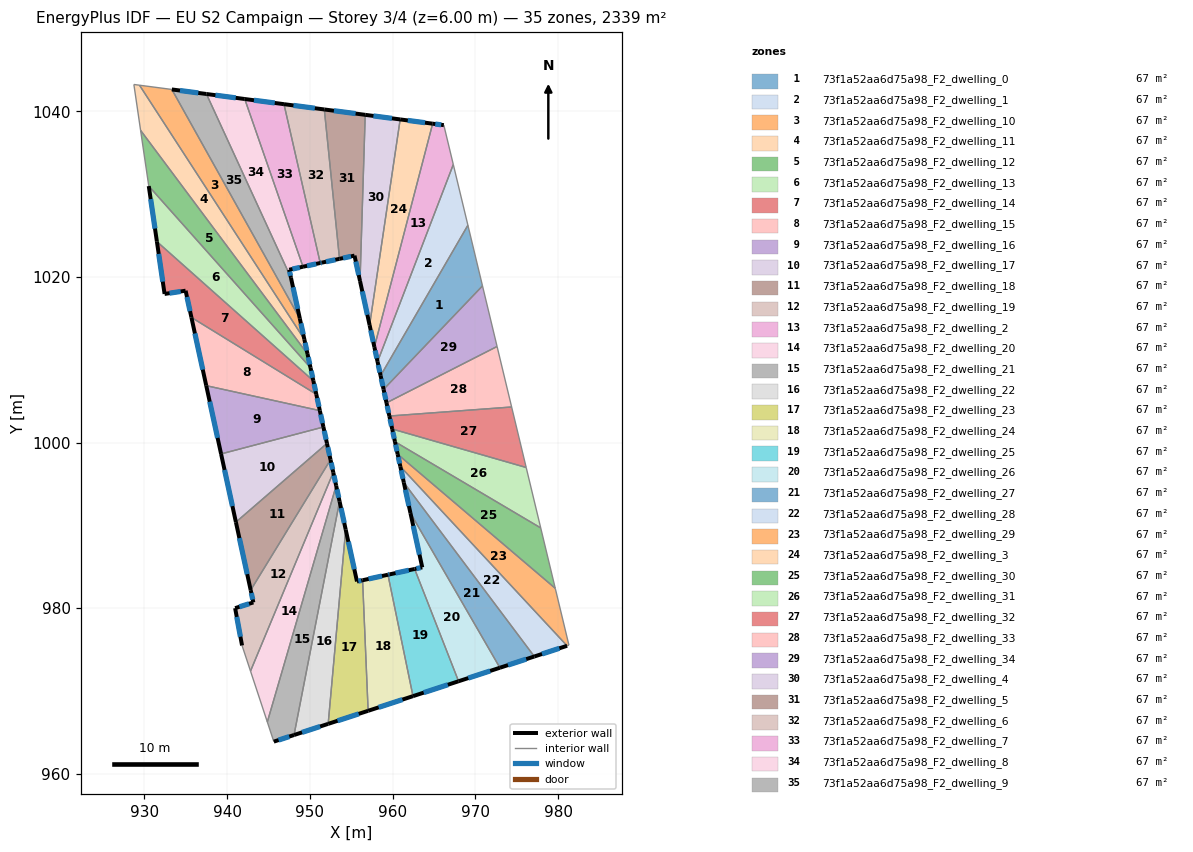
=== STOREY PLAN SPEC (per zone: floor XY polygon, exterior-wall plan segments, windows/doors) ===
zone 1: 73f1a52aa6d75a98_F2_dwelling_0  (66.8 m²)
  floor: (969.10, 1026.26) (970.86, 1018.93) (958.91, 1006.42) (958.55, 1008.08)
  exterior wall: (958.55, 1008.08) – (958.91, 1006.42)  [1.7 m]
    window: (958.63, 1007.69) – (958.82, 1006.81)  [1.4 m²]
  interior walls: 3
zone 2: 73f1a52aa6d75a98_F2_dwelling_1  (66.8 m²)
  floor: (967.33, 1033.59) (969.10, 1026.26) (958.55, 1008.08) (958.18, 1009.76)
  exterior wall: (958.18, 1009.76) – (958.55, 1008.08)  [1.7 m]
    window: (958.27, 1009.37) – (958.46, 1008.47)  [1.5 m²]
  interior walls: 3
zone 3: 73f1a52aa6d75a98_F2_dwelling_10  (66.8 m²)
  floor: (933.33, 1042.66) (948.79, 1014.99) (949.34, 1012.47) (929.42, 1043.18)
  exterior wall: (949.34, 1012.47) – (948.79, 1014.99)  [2.6 m]
    window: (949.21, 1013.06) – (948.92, 1014.40)  [2.2 m²]
  interior walls: 3
zone 4: 73f1a52aa6d75a98_F2_dwelling_11  (66.9 m²)
  floor: (929.42, 1043.18) (949.34, 1012.47) (949.72, 1010.70) (929.55, 1037.71) (928.74, 1043.26)
  exterior wall: (949.72, 1010.70) – (949.34, 1012.47)  [1.8 m]
    window: (949.63, 1011.12) – (949.43, 1012.06)  [1.5 m²]
  interior walls: 4
zone 5: 73f1a52aa6d75a98_F2_dwelling_12  (66.8 m²)
  floor: (929.55, 1037.71) (949.72, 1010.70) (950.08, 1009.04) (930.54, 1030.99)
  exterior wall: (950.08, 1009.04) – (949.72, 1010.70)  [1.7 m]
    window: (950.00, 1009.43) – (949.81, 1010.31)  [1.4 m²]
  interior walls: 3
zone 6: 73f1a52aa6d75a98_F2_dwelling_13  (66.8 m²)
  floor: (930.54, 1030.99) (950.08, 1009.04) (950.43, 1007.46) (931.52, 1024.28)
  exterior wall: (950.43, 1007.46) – (950.08, 1009.04)  [1.6 m]
    window: (950.35, 1007.83) – (950.16, 1008.66)  [1.4 m²]
  exterior wall: (930.54, 1030.99) – (931.52, 1024.28)  [6.8 m]
    window: (930.77, 1029.41) – (931.29, 1025.85)  [5.7 m²]
  interior walls: 2
zone 7: 73f1a52aa6d75a98_F2_dwelling_14  (66.8 m²)
  floor: (950.43, 1007.46) (950.78, 1005.83) (935.69, 1015.12) (934.99, 1018.34) (932.45, 1017.95) (931.52, 1024.28)
  exterior wall: (931.52, 1024.28) – (932.45, 1017.95)  [6.4 m]
    window: (931.74, 1022.79) – (932.23, 1019.44)  [5.4 m²]
  exterior wall: (950.78, 1005.83) – (950.43, 1007.46)  [1.7 m]
    window: (950.70, 1006.21) – (950.51, 1007.07)  [1.4 m²]
  exterior wall: (934.99, 1018.34) – (935.69, 1015.12)  [3.3 m]
    window: (935.15, 1017.59) – (935.53, 1015.87)  [2.8 m²]
  exterior wall: (932.45, 1017.95) – (934.99, 1018.34)  [2.6 m]
    window: (933.04, 1018.04) – (934.39, 1018.25)  [2.2 m²]
  interior walls: 2
zone 8: 73f1a52aa6d75a98_F2_dwelling_15  (66.8 m²)
  floor: (950.78, 1005.83) (951.21, 1003.85) (937.48, 1006.87) (935.69, 1015.12)
  exterior wall: (951.21, 1003.85) – (950.78, 1005.83)  [2.0 m]
    window: (951.11, 1004.32) – (950.88, 1005.37)  [1.7 m²]
  exterior wall: (935.69, 1015.12) – (937.48, 1006.87)  [8.4 m]
    window: (936.11, 1013.18) – (937.06, 1008.81)  [7.1 m²]
  interior walls: 2
zone 9: 73f1a52aa6d75a98_F2_dwelling_16  (66.8 m²)
  floor: (951.21, 1003.85) (951.64, 1001.87) (939.27, 998.62) (937.48, 1006.87)
  exterior wall: (951.64, 1001.87) – (951.21, 1003.85)  [2.0 m]
    window: (951.54, 1002.34) – (951.31, 1003.39)  [1.7 m²]
  exterior wall: (937.48, 1006.87) – (939.27, 998.62)  [8.4 m]
    window: (937.90, 1004.93) – (938.85, 1000.56)  [7.1 m²]
  interior walls: 2
zone 10: 73f1a52aa6d75a98_F2_dwelling_17  (66.8 m²)
  floor: (951.64, 1001.87) (952.07, 999.89) (941.07, 990.38) (939.27, 998.62)
  exterior wall: (952.07, 999.89) – (951.64, 1001.87)  [2.0 m]
    window: (951.97, 1000.36) – (951.74, 1001.41)  [1.7 m²]
  exterior wall: (939.27, 998.62) – (941.07, 990.38)  [8.4 m]
    window: (939.69, 996.69) – (940.65, 992.31)  [7.1 m²]
  interior walls: 2
zone 11: 73f1a52aa6d75a98_F2_dwelling_18  (66.6 m²)
  floor: (952.07, 999.89) (952.50, 997.92) (942.85, 982.16) (941.07, 990.38)
  exterior wall: (952.50, 997.92) – (952.07, 999.89)  [2.0 m]
    window: (952.40, 998.38) – (952.17, 999.43)  [1.7 m²]
  exterior wall: (941.07, 990.38) – (942.85, 982.16)  [8.4 m]
    window: (941.49, 988.45) – (942.43, 984.09)  [7.1 m²]
  interior walls: 2
zone 12: 73f1a52aa6d75a98_F2_dwelling_19  (67.1 m²)
  floor: (952.50, 997.92) (952.83, 996.39) (942.83, 972.38) (941.81, 975.47) (940.97, 979.99) (943.17, 980.68) (942.85, 982.16)
  exterior wall: (942.85, 982.16) – (943.17, 980.68)  [1.5 m]
    window: (942.93, 981.81) – (943.10, 981.03)  [1.3 m²]
  exterior wall: (952.83, 996.39) – (952.50, 997.92)  [1.6 m]
    window: (952.75, 996.75) – (952.58, 997.56)  [1.3 m²]
  exterior wall: (940.97, 979.99) – (941.81, 975.47)  [4.6 m]
    window: (941.17, 978.93) – (941.61, 976.53)  [3.9 m²]
  exterior wall: (943.17, 980.68) – (940.97, 979.99)  [2.3 m]
    window: (942.66, 980.51) – (941.49, 980.15)  [1.9 m²]
  interior walls: 3
zone 13: 73f1a52aa6d75a98_F2_dwelling_2  (66.8 m²)
  floor: (966.19, 1038.35) (967.33, 1033.59) (958.18, 1009.76) (957.80, 1011.54) (964.84, 1038.53)
  exterior wall: (957.80, 1011.54) – (958.18, 1009.76)  [1.8 m]
    window: (957.89, 1011.12) – (958.09, 1010.18)  [1.5 m²]
  exterior wall: (966.19, 1038.35) – (964.84, 1038.53)  [1.4 m]
    window: (965.87, 1038.39) – (965.16, 1038.48)  [1.1 m²]
  interior walls: 3
zone 14: 73f1a52aa6d75a98_F2_dwelling_20  (66.8 m²)
  floor: (952.83, 996.39) (953.18, 994.78) (944.86, 966.23) (942.83, 972.38)
  exterior wall: (953.18, 994.78) – (952.83, 996.39)  [1.6 m]
    window: (953.10, 995.16) – (952.91, 996.01)  [1.4 m²]
  interior walls: 3
zone 15: 73f1a52aa6d75a98_F2_dwelling_21  (66.8 m²)
  floor: (953.18, 994.78) (953.59, 992.88) (948.09, 964.66) (945.65, 963.86) (944.86, 966.23)
  exterior wall: (953.59, 992.88) – (953.18, 994.78)  [1.9 m]
    window: (953.50, 993.33) – (953.28, 994.34)  [1.6 m²]
  exterior wall: (945.65, 963.86) – (948.09, 964.66)  [2.6 m]
    window: (946.22, 964.05) – (947.52, 964.47)  [2.2 m²]
  interior walls: 3
zone 16: 73f1a52aa6d75a98_F2_dwelling_22  (66.8 m²)
  floor: (953.59, 992.88) (954.33, 989.48) (952.21, 966.00) (948.09, 964.66)
  exterior wall: (954.33, 989.48) – (953.59, 992.88)  [3.5 m]
    window: (954.16, 990.28) – (953.77, 992.08)  [2.9 m²]
  exterior wall: (948.09, 964.66) – (952.21, 966.00)  [4.3 m]
    window: (949.06, 964.97) – (951.25, 965.69)  [3.7 m²]
  interior walls: 2
zone 17: 73f1a52aa6d75a98_F2_dwelling_23  (66.8 m²)
  floor: (954.33, 989.48) (955.70, 983.21) (956.37, 983.36) (957.04, 967.58) (952.21, 966.00)
  exterior wall: (955.70, 983.21) – (954.33, 989.48)  [6.4 m]
    window: (955.38, 984.68) – (954.65, 988.00)  [5.4 m²]
  exterior wall: (956.37, 983.36) – (955.70, 983.21)  [0.7 m]
    window: (956.21, 983.32) – (955.85, 983.25)  [0.6 m²]
  exterior wall: (952.21, 966.00) – (957.04, 967.58)  [5.1 m]
    window: (953.35, 966.37) – (955.91, 967.21)  [4.3 m²]
  interior walls: 2
zone 18: 73f1a52aa6d75a98_F2_dwelling_24  (66.8 m²)
  floor: (959.44, 984.02) (962.46, 969.35) (957.04, 967.58) (956.37, 983.36)
  exterior wall: (959.44, 984.02) – (956.37, 983.36)  [3.1 m]
    window: (958.72, 983.87) – (957.09, 983.51)  [2.6 m²]
  exterior wall: (957.04, 967.58) – (962.46, 969.35)  [5.7 m]
    window: (958.32, 968.00) – (961.19, 968.94)  [4.8 m²]
  interior walls: 2
zone 19: 73f1a52aa6d75a98_F2_dwelling_25  (66.8 m²)
  floor: (962.66, 984.72) (967.97, 971.15) (962.46, 969.35) (959.44, 984.02) (959.64, 984.07)
  exterior wall: (959.64, 984.07) – (959.44, 984.02)  [0.2 m]
    window: (959.59, 984.06) – (959.49, 984.03)  [0.2 m²]
  exterior wall: (962.66, 984.72) – (959.64, 984.07)  [3.1 m]
    window: (961.95, 984.57) – (960.35, 984.22)  [2.6 m²]
  exterior wall: (962.46, 969.35) – (967.97, 971.15)  [5.8 m]
    window: (963.76, 969.78) – (966.68, 970.73)  [4.9 m²]
  interior walls: 2
zone 20: 73f1a52aa6d75a98_F2_dwelling_26  (66.8 m²)
  floor: (962.16, 991.47) (972.97, 972.79) (967.97, 971.15) (962.66, 984.72) (963.58, 984.92)
  exterior wall: (963.58, 984.92) – (962.66, 984.72)  [0.9 m]
    window: (963.37, 984.87) – (962.88, 984.76)  [0.8 m²]
  exterior wall: (962.16, 991.47) – (963.58, 984.92)  [6.7 m]
    window: (962.49, 989.93) – (963.25, 986.45)  [5.7 m²]
  exterior wall: (967.97, 971.15) – (972.97, 972.79)  [5.3 m]
    window: (969.14, 971.54) – (971.79, 972.40)  [4.4 m²]
  interior walls: 2
zone 21: 73f1a52aa6d75a98_F2_dwelling_27  (66.9 m²)
  floor: (962.16, 991.47) (961.36, 995.15) (977.12, 974.14) (972.97, 972.79)
  exterior wall: (961.36, 995.15) – (962.16, 991.47)  [3.8 m]
    window: (961.55, 994.29) – (961.97, 992.33)  [3.2 m²]
  exterior wall: (972.97, 972.79) – (977.12, 974.14)  [4.4 m]
    window: (973.94, 973.10) – (976.15, 973.82)  [3.7 m²]
  interior walls: 2
zone 22: 73f1a52aa6d75a98_F2_dwelling_28  (66.8 m²)
  floor: (961.36, 995.15) (960.93, 997.11) (981.08, 975.44) (977.12, 974.14)
  exterior wall: (960.93, 997.11) – (961.36, 995.15)  [2.0 m]
    window: (961.03, 996.65) – (961.26, 995.61)  [1.7 m²]
  exterior wall: (977.12, 974.14) – (981.08, 975.44)  [4.2 m]
    window: (978.05, 974.45) – (980.15, 975.13)  [3.5 m²]
  interior walls: 2
zone 23: 73f1a52aa6d75a98_F2_dwelling_29  (66.8 m²)
  floor: (979.65, 982.38) (981.31, 975.51) (981.08, 975.44) (960.93, 997.11) (960.61, 998.59)
  exterior wall: (960.61, 998.59) – (960.93, 997.11)  [1.5 m]
    window: (960.69, 998.24) – (960.86, 997.45)  [1.3 m²]
  interior walls: 4
zone 24: 73f1a52aa6d75a98_F2_dwelling_3  (66.8 m²)
  floor: (964.84, 1038.53) (957.80, 1011.54) (957.22, 1014.18) (960.91, 1039.04)
  exterior wall: (957.22, 1014.18) – (957.80, 1011.54)  [2.7 m]
    window: (957.36, 1013.56) – (957.66, 1012.16)  [2.3 m²]
  exterior wall: (964.84, 1038.53) – (960.91, 1039.04)  [4.0 m]
    window: (963.92, 1038.65) – (961.84, 1038.92)  [3.3 m²]
  interior walls: 2
zone 25: 73f1a52aa6d75a98_F2_dwelling_30  (66.8 m²)
  floor: (977.90, 989.68) (979.65, 982.38) (960.61, 998.59) (960.28, 1000.10)
  exterior wall: (960.28, 1000.10) – (960.61, 998.59)  [1.5 m]
    window: (960.36, 999.74) – (960.53, 998.94)  [1.3 m²]
  interior walls: 3
zone 26: 73f1a52aa6d75a98_F2_dwelling_31  (66.8 m²)
  floor: (976.14, 996.98) (977.90, 989.68) (960.28, 1000.10) (959.95, 1001.63)
  exterior wall: (959.95, 1001.63) – (960.28, 1000.10)  [1.6 m]
    window: (960.03, 1001.27) – (960.20, 1000.46)  [1.3 m²]
  interior walls: 3
zone 27: 73f1a52aa6d75a98_F2_dwelling_32  (66.8 m²)
  floor: (974.38, 1004.29) (976.14, 996.98) (959.95, 1001.63) (959.61, 1003.20)
  exterior wall: (959.61, 1003.20) – (959.95, 1001.63)  [1.6 m]
    window: (959.69, 1002.83) – (959.87, 1002.00)  [1.4 m²]
  interior walls: 3
zone 28: 73f1a52aa6d75a98_F2_dwelling_33  (66.8 m²)
  floor: (972.62, 1011.61) (974.38, 1004.29) (959.61, 1003.20) (959.26, 1004.79)
  exterior wall: (959.26, 1004.79) – (959.61, 1003.20)  [1.6 m]
    window: (959.34, 1004.42) – (959.53, 1003.57)  [1.4 m²]
  interior walls: 3
zone 29: 73f1a52aa6d75a98_F2_dwelling_34  (66.8 m²)
  floor: (970.86, 1018.93) (972.62, 1011.61) (959.26, 1004.79) (958.91, 1006.42)
  exterior wall: (958.91, 1006.42) – (959.26, 1004.79)  [1.7 m]
    window: (958.99, 1006.04) – (959.18, 1005.18)  [1.4 m²]
  interior walls: 3
zone 30: 73f1a52aa6d75a98_F2_dwelling_4  (66.8 m²)
  floor: (960.91, 1039.04) (957.22, 1014.18) (956.06, 1019.51) (956.69, 1039.60)
  exterior wall: (956.06, 1019.51) – (957.22, 1014.18)  [5.5 m]
    window: (956.34, 1018.26) – (956.95, 1015.44)  [4.6 m²]
  exterior wall: (960.91, 1039.04) – (956.69, 1039.60)  [4.3 m]
    window: (959.92, 1039.17) – (957.68, 1039.47)  [3.6 m²]
  interior walls: 2
zone 31: 73f1a52aa6d75a98_F2_dwelling_5  (66.8 m²)
  floor: (956.69, 1039.60) (956.06, 1019.51) (955.40, 1022.58) (953.58, 1022.19) (951.75, 1040.25)
  exterior wall: (955.40, 1022.58) – (956.06, 1019.51)  [3.1 m]
    window: (955.55, 1021.86) – (955.91, 1020.23)  [2.7 m²]
  exterior wall: (953.58, 1022.19) – (955.40, 1022.58)  [1.9 m]
    window: (954.01, 1022.29) – (954.97, 1022.49)  [1.6 m²]
  exterior wall: (956.69, 1039.60) – (951.75, 1040.25)  [5.0 m]
    window: (955.53, 1039.75) – (952.91, 1040.09)  [4.2 m²]
  interior walls: 2
zone 32: 73f1a52aa6d75a98_F2_dwelling_6  (66.8 m²)
  floor: (951.75, 1040.25) (953.58, 1022.19) (951.46, 1021.74) (951.26, 1021.69) (946.88, 1040.88)
  exterior wall: (951.46, 1021.74) – (953.58, 1022.19)  [2.2 m]
    window: (951.96, 1021.84) – (953.08, 1022.09)  [1.8 m²]
  exterior wall: (951.26, 1021.69) – (951.46, 1021.74)  [0.2 m]
    window: (951.30, 1021.70) – (951.41, 1021.73)  [0.2 m²]
  exterior wall: (951.75, 1040.25) – (946.88, 1040.88)  [4.9 m]
    window: (950.60, 1040.40) – (948.02, 1040.73)  [4.1 m²]
  interior walls: 2
zone 33: 73f1a52aa6d75a98_F2_dwelling_7  (66.8 m²)
  floor: (946.88, 1040.88) (951.26, 1021.69) (949.17, 1021.24) (942.13, 1041.51)
  exterior wall: (949.17, 1021.24) – (951.26, 1021.69)  [2.1 m]
    window: (949.66, 1021.35) – (950.77, 1021.59)  [1.8 m²]
  exterior wall: (946.88, 1040.88) – (942.13, 1041.51)  [4.8 m]
    window: (945.76, 1041.03) – (943.25, 1041.36)  [4.0 m²]
  interior walls: 2
zone 34: 73f1a52aa6d75a98_F2_dwelling_8  (66.9 m²)
  floor: (942.13, 1041.51) (949.17, 1021.24) (947.51, 1020.88) (947.72, 1019.91) (937.50, 1042.11)
  exterior wall: (947.51, 1020.88) – (949.17, 1021.24)  [1.7 m]
    window: (947.90, 1020.96) – (948.78, 1021.16)  [1.4 m²]
  exterior wall: (947.72, 1019.91) – (947.51, 1020.88)  [1.0 m]
    window: (947.67, 1020.14) – (947.56, 1020.65)  [0.8 m²]
  exterior wall: (942.13, 1041.51) – (937.50, 1042.11)  [4.7 m]
    window: (941.05, 1041.65) – (938.59, 1041.97)  [3.9 m²]
  interior walls: 2
zone 35: 73f1a52aa6d75a98_F2_dwelling_9  (66.8 m²)
  floor: (937.50, 1042.11) (947.72, 1019.91) (948.79, 1014.99) (933.33, 1042.66)
  exterior wall: (948.79, 1014.99) – (947.72, 1019.91)  [5.0 m]
    window: (948.54, 1016.15) – (947.97, 1018.76)  [4.2 m²]
  exterior wall: (937.50, 1042.11) – (933.33, 1042.66)  [4.2 m]
    window: (936.52, 1042.24) – (934.31, 1042.53)  [3.6 m²]
  interior walls: 2

=== DERIVED (storey summary) ===
Building: EU S2 Campaign
Storey: 3 of 4  (floor level z = 6.00 m)
Storey gross floor area: 2339.2 m²
Zones on this storey: 35
  - 73f1a52aa6d75a98_F2_dwelling_0: floor 66.8 m²; exterior wall 1.7 m (5.1 m²); 1 window(s) 1.4 m²; WWR 28.1%
  - 73f1a52aa6d75a98_F2_dwelling_1: floor 66.8 m²; exterior wall 1.7 m (5.2 m²); 1 window(s) 1.5 m²; WWR 28.1%
  - 73f1a52aa6d75a98_F2_dwelling_10: floor 66.8 m²; exterior wall 2.6 m (7.7 m²); 1 window(s) 2.2 m²; WWR 28.1%
  - 73f1a52aa6d75a98_F2_dwelling_11: floor 66.9 m²; exterior wall 1.8 m (5.4 m²); 1 window(s) 1.5 m²; WWR 28.1%
  - 73f1a52aa6d75a98_F2_dwelling_12: floor 66.8 m²; exterior wall 1.7 m (5.1 m²); 1 window(s) 1.4 m²; WWR 28.1%
  - 73f1a52aa6d75a98_F2_dwelling_13: floor 66.8 m²; exterior wall 8.4 m (25.2 m²); 2 window(s) 7.1 m²; WWR 28.1%
  - 73f1a52aa6d75a98_F2_dwelling_14: floor 66.8 m²; exterior wall 13.9 m (41.8 m²); 4 window(s) 11.8 m²; WWR 28.1%
  - 73f1a52aa6d75a98_F2_dwelling_15: floor 66.8 m²; exterior wall 10.5 m (31.4 m²); 2 window(s) 8.8 m²; WWR 28.1%
  - 73f1a52aa6d75a98_F2_dwelling_16: floor 66.8 m²; exterior wall 10.5 m (31.4 m²); 2 window(s) 8.8 m²; WWR 28.1%
  - 73f1a52aa6d75a98_F2_dwelling_17: floor 66.8 m²; exterior wall 10.5 m (31.4 m²); 2 window(s) 8.8 m²; WWR 28.1%
  - 73f1a52aa6d75a98_F2_dwelling_18: floor 66.6 m²; exterior wall 10.4 m (31.3 m²); 2 window(s) 8.8 m²; WWR 28.1%
  - 73f1a52aa6d75a98_F2_dwelling_19: floor 67.1 m²; exterior wall 10.0 m (30.0 m²); 4 window(s) 8.4 m²; WWR 28.1%
  - 73f1a52aa6d75a98_F2_dwelling_2: floor 66.8 m²; exterior wall 3.2 m (9.5 m²); 2 window(s) 2.7 m²; WWR 28.1%
  - 73f1a52aa6d75a98_F2_dwelling_20: floor 66.8 m²; exterior wall 1.6 m (4.9 m²); 1 window(s) 1.4 m²; WWR 28.1%
  - 73f1a52aa6d75a98_F2_dwelling_21: floor 66.8 m²; exterior wall 4.5 m (13.5 m²); 2 window(s) 3.8 m²; WWR 28.1%
  - 73f1a52aa6d75a98_F2_dwelling_22: floor 66.8 m²; exterior wall 7.8 m (23.5 m²); 2 window(s) 6.6 m²; WWR 28.1%
  - 73f1a52aa6d75a98_F2_dwelling_23: floor 66.8 m²; exterior wall 12.2 m (36.6 m²); 3 window(s) 10.3 m²; WWR 28.1%
  - 73f1a52aa6d75a98_F2_dwelling_24: floor 66.8 m²; exterior wall 8.8 m (26.5 m²); 2 window(s) 7.5 m²; WWR 28.1%
  - 73f1a52aa6d75a98_F2_dwelling_25: floor 66.8 m²; exterior wall 9.1 m (27.3 m²); 3 window(s) 7.7 m²; WWR 28.1%
  - 73f1a52aa6d75a98_F2_dwelling_26: floor 66.8 m²; exterior wall 12.9 m (38.7 m²); 3 window(s) 10.9 m²; WWR 28.1%
  - 73f1a52aa6d75a98_F2_dwelling_27: floor 66.9 m²; exterior wall 8.1 m (24.4 m²); 2 window(s) 6.9 m²; WWR 28.1%
  - 73f1a52aa6d75a98_F2_dwelling_28: floor 66.8 m²; exterior wall 6.2 m (18.5 m²); 2 window(s) 5.2 m²; WWR 28.1%
  - 73f1a52aa6d75a98_F2_dwelling_29: floor 66.8 m²; exterior wall 1.5 m (4.6 m²); 1 window(s) 1.3 m²; WWR 28.1%
  - 73f1a52aa6d75a98_F2_dwelling_3: floor 66.8 m²; exterior wall 6.7 m (20.0 m²); 2 window(s) 5.6 m²; WWR 28.1%
  - 73f1a52aa6d75a98_F2_dwelling_30: floor 66.8 m²; exterior wall 1.5 m (4.6 m²); 1 window(s) 1.3 m²; WWR 28.1%
  - 73f1a52aa6d75a98_F2_dwelling_31: floor 66.8 m²; exterior wall 1.6 m (4.7 m²); 1 window(s) 1.3 m²; WWR 28.1%
  - 73f1a52aa6d75a98_F2_dwelling_32: floor 66.8 m²; exterior wall 1.6 m (4.8 m²); 1 window(s) 1.4 m²; WWR 28.1%
  - 73f1a52aa6d75a98_F2_dwelling_33: floor 66.8 m²; exterior wall 1.6 m (4.9 m²); 1 window(s) 1.4 m²; WWR 28.1%
  - 73f1a52aa6d75a98_F2_dwelling_34: floor 66.8 m²; exterior wall 1.7 m (5.0 m²); 1 window(s) 1.4 m²; WWR 28.1%
  - 73f1a52aa6d75a98_F2_dwelling_4: floor 66.8 m²; exterior wall 9.7 m (29.1 m²); 2 window(s) 8.2 m²; WWR 28.1%
  - 73f1a52aa6d75a98_F2_dwelling_5: floor 66.8 m²; exterior wall 10.0 m (29.9 m²); 3 window(s) 8.4 m²; WWR 28.1%
  - 73f1a52aa6d75a98_F2_dwelling_6: floor 66.8 m²; exterior wall 7.3 m (21.9 m²); 3 window(s) 6.2 m²; WWR 28.1%
  - 73f1a52aa6d75a98_F2_dwelling_7: floor 66.8 m²; exterior wall 6.9 m (20.7 m²); 2 window(s) 5.8 m²; WWR 28.1%
  - 73f1a52aa6d75a98_F2_dwelling_8: floor 66.9 m²; exterior wall 7.4 m (22.1 m²); 3 window(s) 6.2 m²; WWR 28.1%
  - 73f1a52aa6d75a98_F2_dwelling_9: floor 66.8 m²; exterior wall 9.2 m (27.7 m²); 2 window(s) 7.8 m²; WWR 28.1%
Zone adjacency (shared interzone walls):
  - 73f1a52aa6d75a98_F2_dwelling_0 ↔ 73f1a52aa6d75a98_F2_dwelling_1
  - 73f1a52aa6d75a98_F2_dwelling_0 ↔ 73f1a52aa6d75a98_F2_dwelling_34
  - 73f1a52aa6d75a98_F2_dwelling_1 ↔ 73f1a52aa6d75a98_F2_dwelling_2
  - 73f1a52aa6d75a98_F2_dwelling_10 ↔ 73f1a52aa6d75a98_F2_dwelling_11
  - 73f1a52aa6d75a98_F2_dwelling_10 ↔ 73f1a52aa6d75a98_F2_dwelling_9
  - 73f1a52aa6d75a98_F2_dwelling_11 ↔ 73f1a52aa6d75a98_F2_dwelling_12
  - 73f1a52aa6d75a98_F2_dwelling_12 ↔ 73f1a52aa6d75a98_F2_dwelling_13
  - 73f1a52aa6d75a98_F2_dwelling_13 ↔ 73f1a52aa6d75a98_F2_dwelling_14
  - 73f1a52aa6d75a98_F2_dwelling_14 ↔ 73f1a52aa6d75a98_F2_dwelling_15
  - 73f1a52aa6d75a98_F2_dwelling_15 ↔ 73f1a52aa6d75a98_F2_dwelling_16
  - 73f1a52aa6d75a98_F2_dwelling_16 ↔ 73f1a52aa6d75a98_F2_dwelling_17
  - 73f1a52aa6d75a98_F2_dwelling_17 ↔ 73f1a52aa6d75a98_F2_dwelling_18
  - 73f1a52aa6d75a98_F2_dwelling_18 ↔ 73f1a52aa6d75a98_F2_dwelling_19
  - 73f1a52aa6d75a98_F2_dwelling_19 ↔ 73f1a52aa6d75a98_F2_dwelling_20
  - 73f1a52aa6d75a98_F2_dwelling_2 ↔ 73f1a52aa6d75a98_F2_dwelling_3
  - 73f1a52aa6d75a98_F2_dwelling_20 ↔ 73f1a52aa6d75a98_F2_dwelling_21
  - 73f1a52aa6d75a98_F2_dwelling_21 ↔ 73f1a52aa6d75a98_F2_dwelling_22
  - 73f1a52aa6d75a98_F2_dwelling_22 ↔ 73f1a52aa6d75a98_F2_dwelling_23
  - 73f1a52aa6d75a98_F2_dwelling_23 ↔ 73f1a52aa6d75a98_F2_dwelling_24
  - 73f1a52aa6d75a98_F2_dwelling_24 ↔ 73f1a52aa6d75a98_F2_dwelling_25
  - 73f1a52aa6d75a98_F2_dwelling_25 ↔ 73f1a52aa6d75a98_F2_dwelling_26
  - 73f1a52aa6d75a98_F2_dwelling_26 ↔ 73f1a52aa6d75a98_F2_dwelling_27
  - 73f1a52aa6d75a98_F2_dwelling_27 ↔ 73f1a52aa6d75a98_F2_dwelling_28
  - 73f1a52aa6d75a98_F2_dwelling_28 ↔ 73f1a52aa6d75a98_F2_dwelling_29
  - 73f1a52aa6d75a98_F2_dwelling_29 ↔ 73f1a52aa6d75a98_F2_dwelling_30
  - 73f1a52aa6d75a98_F2_dwelling_3 ↔ 73f1a52aa6d75a98_F2_dwelling_4
  - 73f1a52aa6d75a98_F2_dwelling_30 ↔ 73f1a52aa6d75a98_F2_dwelling_31
  - 73f1a52aa6d75a98_F2_dwelling_31 ↔ 73f1a52aa6d75a98_F2_dwelling_32
  - 73f1a52aa6d75a98_F2_dwelling_32 ↔ 73f1a52aa6d75a98_F2_dwelling_33
  - 73f1a52aa6d75a98_F2_dwelling_33 ↔ 73f1a52aa6d75a98_F2_dwelling_34
  - 73f1a52aa6d75a98_F2_dwelling_4 ↔ 73f1a52aa6d75a98_F2_dwelling_5
  - 73f1a52aa6d75a98_F2_dwelling_5 ↔ 73f1a52aa6d75a98_F2_dwelling_6
  - 73f1a52aa6d75a98_F2_dwelling_6 ↔ 73f1a52aa6d75a98_F2_dwelling_7
  - 73f1a52aa6d75a98_F2_dwelling_7 ↔ 73f1a52aa6d75a98_F2_dwelling_8
  - 73f1a52aa6d75a98_F2_dwelling_8 ↔ 73f1a52aa6d75a98_F2_dwelling_9